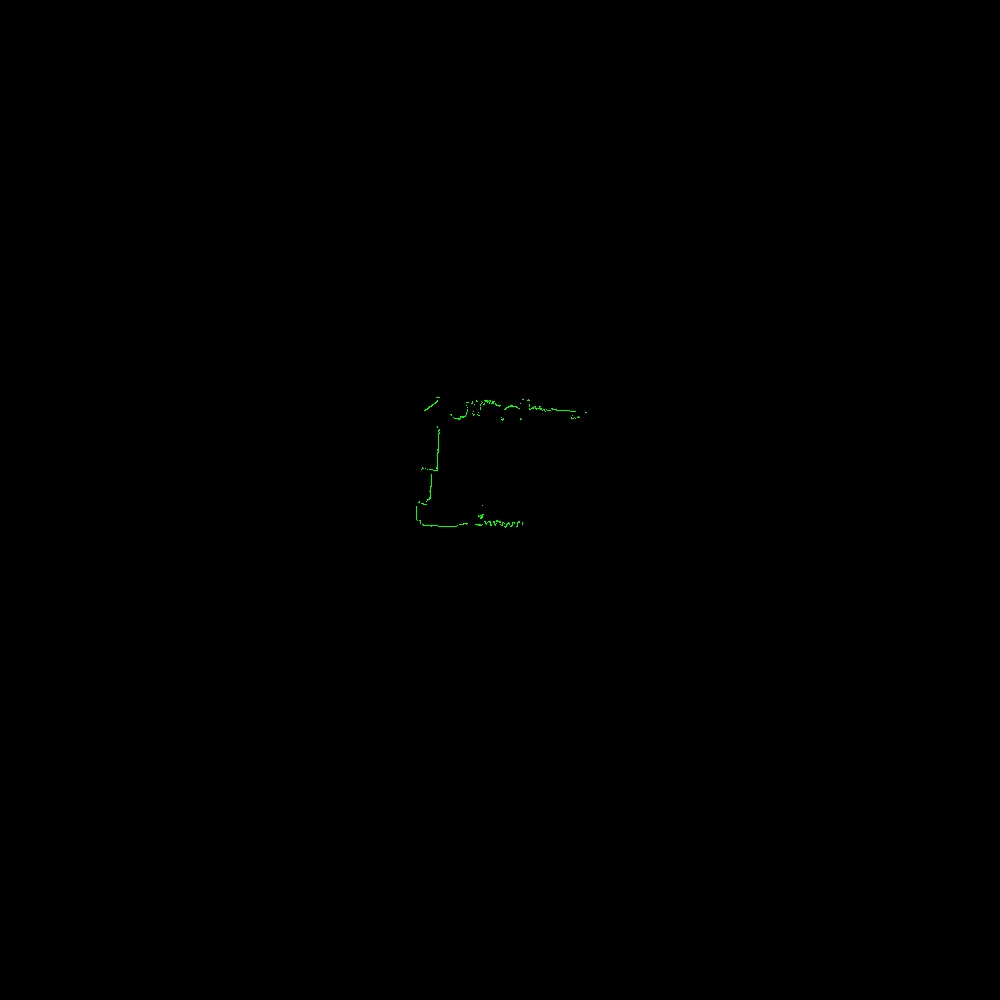

Data behind this chart, as committed beside it:
azimuth_deg, distance_m, rssi
45.5, 3.681, 45
45.7, 3.663, 46
46.1, 3.445, 43
46.3, 3.43, 38
46.5, 3.426, 37
46.7, 3.424, 39
46.9, 3.396, 39
47.1, 3.336, 38
47.3, 3.331, 38
47.5, 3.336, 38
47.7, 3.334, 40
47.9, 3.324, 40
48.1, 3.297, 39
48.3, 3.274, 40
48.5, 3.266, 42
48.7, 3.262, 44
48.9, 3.267, 43
49.1, 3.288, 42
49.3, 3.337, 47
49.7, 3.482, 49
49.9, 3.476, 48
50.1, 3.467, 49
50.3, 3.457, 49
50.5, 3.45, 49
50.7, 3.443, 50
50.9, 3.437, 49
51.1, 3.419, 50
51.3, 3.41, 50
51.5, 3.402, 50
51.7, 3.399, 50
51.9, 3.394, 51
52.1, 3.389, 51
52.3, 3.376, 51
52.5, 3.367, 51
52.7, 3.361, 51
52.9, 3.355, 52
53.1, 3.351, 52
53.3, 3.346, 51
53.5, 3.334, 52
53.7, 3.329, 52
53.9, 3.323, 52
54.1, 3.315, 52
54.3, 3.305, 52
54.5, 3.291, 53
54.7, 3.288, 53
54.9, 3.282, 53
55.1, 3.274, 53
55.3, 3.269, 53
55.5, 3.258, 53
55.7, 3.254, 53
55.9, 3.25, 54
56.1, 3.247, 53
56.3, 3.237, 54
56.5, 3.228, 54
56.7, 3.225, 54
56.9, 3.218, 54
57.1, 3.211, 54
57.3, 3.204, 54
57.5, 3.196, 54
57.7, 3.194, 55
... 1,248 more rows
